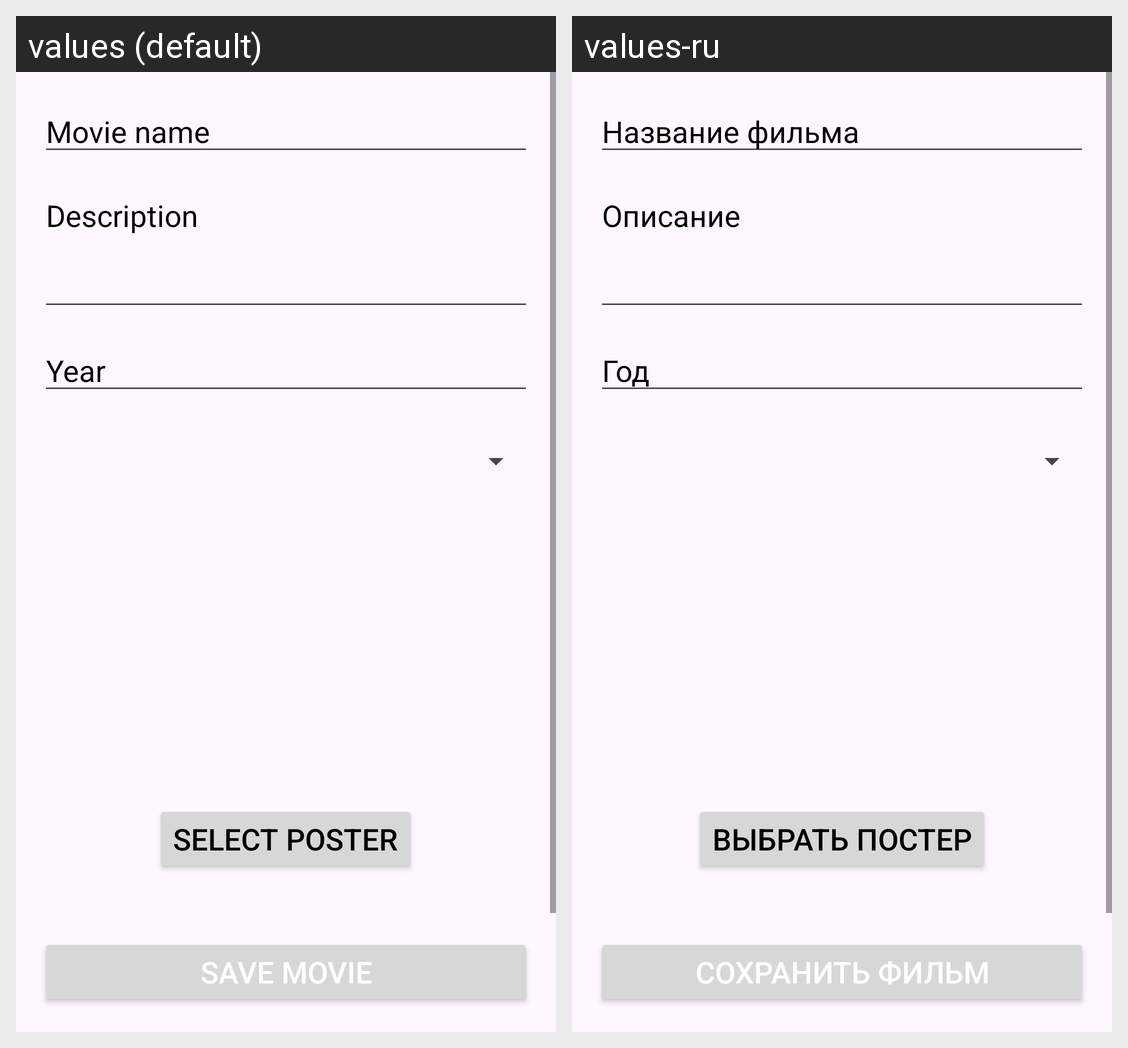

Translations of the strings shown on this Android screen, per locale in the grid:
Android screen res/layout/activity_add_film.xml rendered under 2 locales, left to right: values (default), values-ru. Device: Nexus 5 (rendered at 1080×1920; each locale shown at half size, 540×960, under a caption strip naming it); theme Theme.Platonov.
Strings drawn on this screen, with the default value and each locale's value (text and hints the layout hard-codes, and strings that could not be matched under every locale, appear in the picture but are not listed):

movieName
  values: Movie name
  values-ru: Название фильма

description
  values: Description
  values-ru: Описание

year
  values: Year
  values-ru: Год

select_poster
  values: Select poster
  values-ru: Выбрать постер

saveFilm
  values: Save movie
  values-ru: Сохранить фильм
